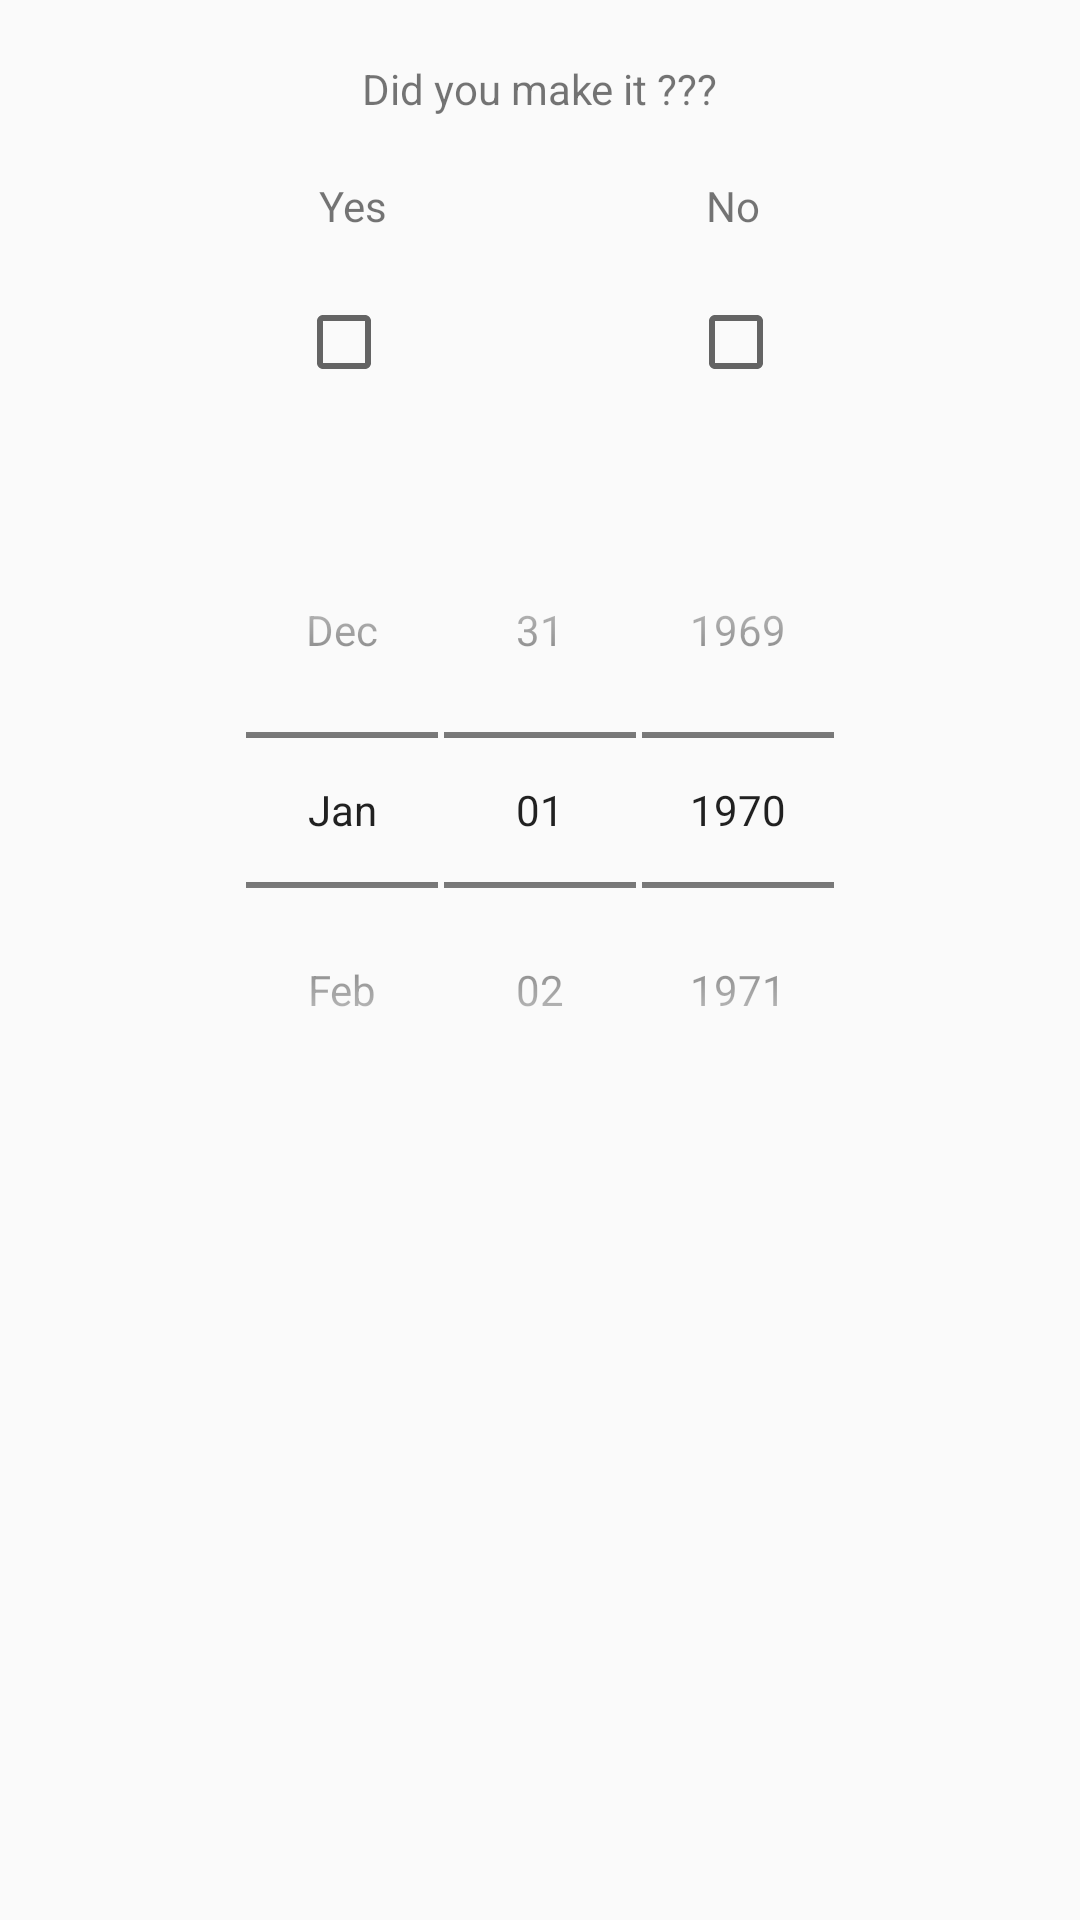

Android layout source for this screen:
<!-- AndroidManifest.xml: application theme AppTheme -->
<!-- res/layout/activity_add_date.xml -->
<?xml version="1.0" encoding="utf-8"?>
<GridLayout
    xmlns:android="http://schemas.android.com/apk/res/android"
    android:layout_width="match_parent"
    android:layout_height="match_parent"
    android:columnCount="1"

    android:background="@drawable/table2"
    >

    <TextView

     android:layout_gravity="center_horizontal"
            android:text="Did you make it ???"
        android:layout_marginBottom="20dp"
        android:layout_marginTop="20dp"
        android:textColor="@color/colorWhite"

        />

    <LinearLayout
        android:layout_width="match_parent"
        android:layout_height="wrap_content"
        android:orientation="horizontal"
        android:layout_marginBottom="20dp">

    <Space
        android:layout_width="wrap_content"
        android:layout_height="match_parent"
        android:layout_weight="1" />


        <TextView
            android:id="@+id/yes"
            android:layout_width="wrap_content"
            android:layout_height="wrap_content"
            android:text="Yes"

            />

    <Space
        android:layout_width="wrap_content"
        android:layout_height="match_parent"
        android:layout_weight="1" />

        <TextView

            android:id="@+id/no"
            android:layout_width="wrap_content"
            android:layout_height="wrap_content"
            android:text="No"

          />

    <Space
        android:layout_width="wrap_content"
        android:layout_height="match_parent"
        android:layout_weight="1" />

    </LinearLayout>
    <LinearLayout
        android:layout_width="match_parent"
        android:layout_height="wrap_content"
        android:orientation="horizontal"
        android:layout_marginBottom="50dp"
        >

    <Space
        android:layout_width="wrap_content"
        android:layout_height="match_parent"
        android:layout_weight="1" />
        <CheckBox
            android:layout_below="@+id/yes"
            android:id="@+id/checkBox"
            android:layout_width="wrap_content"
            android:layout_height="wrap_content"
            android:checked="false"
            android:onClick="onCheckBoxClick"

            />
    <Space
        android:layout_width="wrap_content"
        android:layout_height="match_parent"
        android:layout_weight="1" />
        <CheckBox

            android:layout_below="@+id/no"
            android:id="@+id/falseCheckBox"
            android:layout_width="wrap_content"
            android:layout_height="wrap_content"
            android:checked="false"
            android:onClick="onCheckBoxClick"

            />


    <Space
        android:layout_width="wrap_content"
        android:layout_height="match_parent"
        android:layout_weight="1" />
    </LinearLayout>

<DatePicker

    android:layout_below="@+id/falseCheckBox"
    android:id="@+id/date_picker"
    android:spinnersShown="true"
    android:calendarViewShown="false"
    android:layout_width="match_parent"
    android:layout_height="wrap_content"
    android:layout_marginBottom="10dp"
    />


    </GridLayout>

    
<!-- resources referenced by this layout -->
<resources>
  <style name="AppTheme" parent="Theme.AppCompat.Light.DarkActionBar">
          
          <item name="colorPrimary">@color/colorPrimary</item>
          <item name="colorPrimaryDark">@color/colorPrimaryDark</item>
          <item name="colorAccent">@color/colorAccent</item>
          <item name="android:datePickerStyle">@android:style/Widget.DatePicker</item>
      </style>
  <color name="colorPrimary">#3F51B5</color>
  <color name="colorPrimaryDark">#303F9F</color>
  <color name="colorAccent">#FF4081</color>
</resources>
